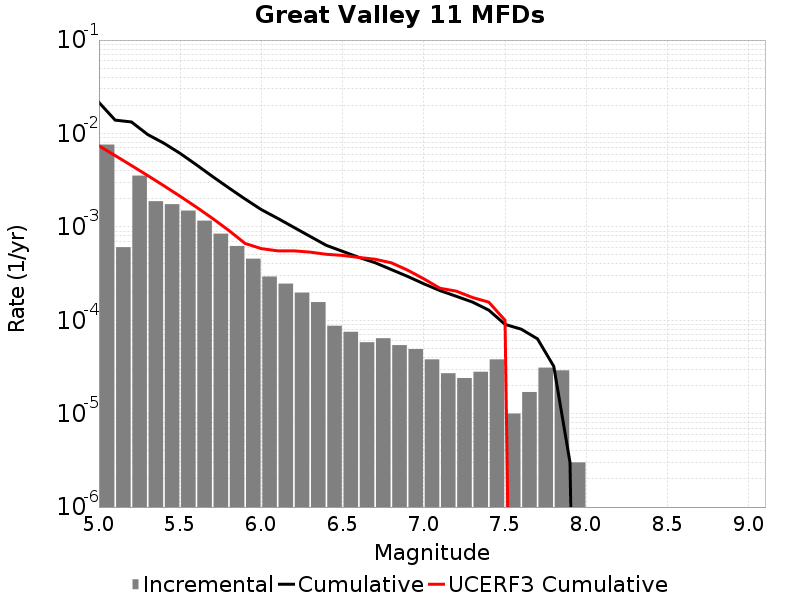

The file beside this chart, header and first rows:
Magnitude, Incremental Rate, Cumulative Rate, UCERF3 Cumulative Rate
5.05, 0.007601, 0.02149, 0.007371
5.15, 6.0581695E-4, 0.01389, 0.005793
5.25, 0.003538, 0.01328, 0.004539
5.35, 0.001882, 0.009744, 0.003544
5.45, 0.001749, 0.007863, 0.002753
5.55, 0.001493, 0.006113, 0.002124
5.65, 0.001165, 0.00462, 0.001625
5.75, 8.4553595E-4, 0.003454, 0.001229
5.85, 6.238711E-4, 0.002609, 9.1417663E-4
5.95, 4.5636873E-4, 0.001985, 6.640706E-4
6.05, 2.938814E-4, 0.001529, 5.846041E-4
6.15, 2.4674003E-4, 0.001235, 5.537108E-4
6.25, 1.9759261E-4, 9.87963E-4, 5.537108E-4
6.35, 1.5646928E-4, 7.9037045E-4, 5.362627E-4
6.45, 8.726172E-5, 6.339012E-4, 5.08558E-4
6.55, 7.522562E-5, 5.466395E-4, 4.946318E-4
6.65, 5.8174475E-5, 4.7141386E-4, 4.7060172E-4
6.75, 6.419253E-5, 4.1323938E-4, 4.4997336E-4
6.85, 5.4162443E-5, 3.4904687E-4, 4.1222948E-4
6.95, 4.9147402E-5, 2.948844E-4, 3.4411272E-4
7.05, 3.811431E-5, 2.45737E-4, 2.7784807E-4
7.15, 2.7081222E-5, 2.076227E-4, 2.1994414E-4
7.25, 2.4072197E-5, 1.8054148E-4, 2.0495847E-4
7.35, 2.808423E-5, 1.5646928E-4, 1.7516939E-4
7.45, 3.811431E-5, 1.2838506E-4, 1.5626295E-4
7.55, 1.0030082E-5, 9.027074E-5, 1.0001791E-4
7.65, 1.705114E-5, 8.024066E-5, 0.0
7.75, 3.1093256E-5, 6.318952E-5, 0.0
7.85, 2.9087238E-5, 3.2096264E-5, 0.0
7.95, 3.0090246E-6, 3.0090246E-6, 0.0
8.05, 0.0, 0.0, 0.0
8.15, 0.0, 0.0, 0.0
8.25, 0.0, 0.0, 0.0
8.35, 0.0, 0.0, 0.0
8.45, 0.0, 0.0, 0.0
8.55, 0.0, 0.0, 0.0
8.65, 0.0, 0.0, 0.0
8.75, 0.0, 0.0, 0.0
8.85, 0.0, 0.0, 0.0
8.95, 0.0, 0.0, 0.0
9.05, 0.0, 0.0, 0.0
